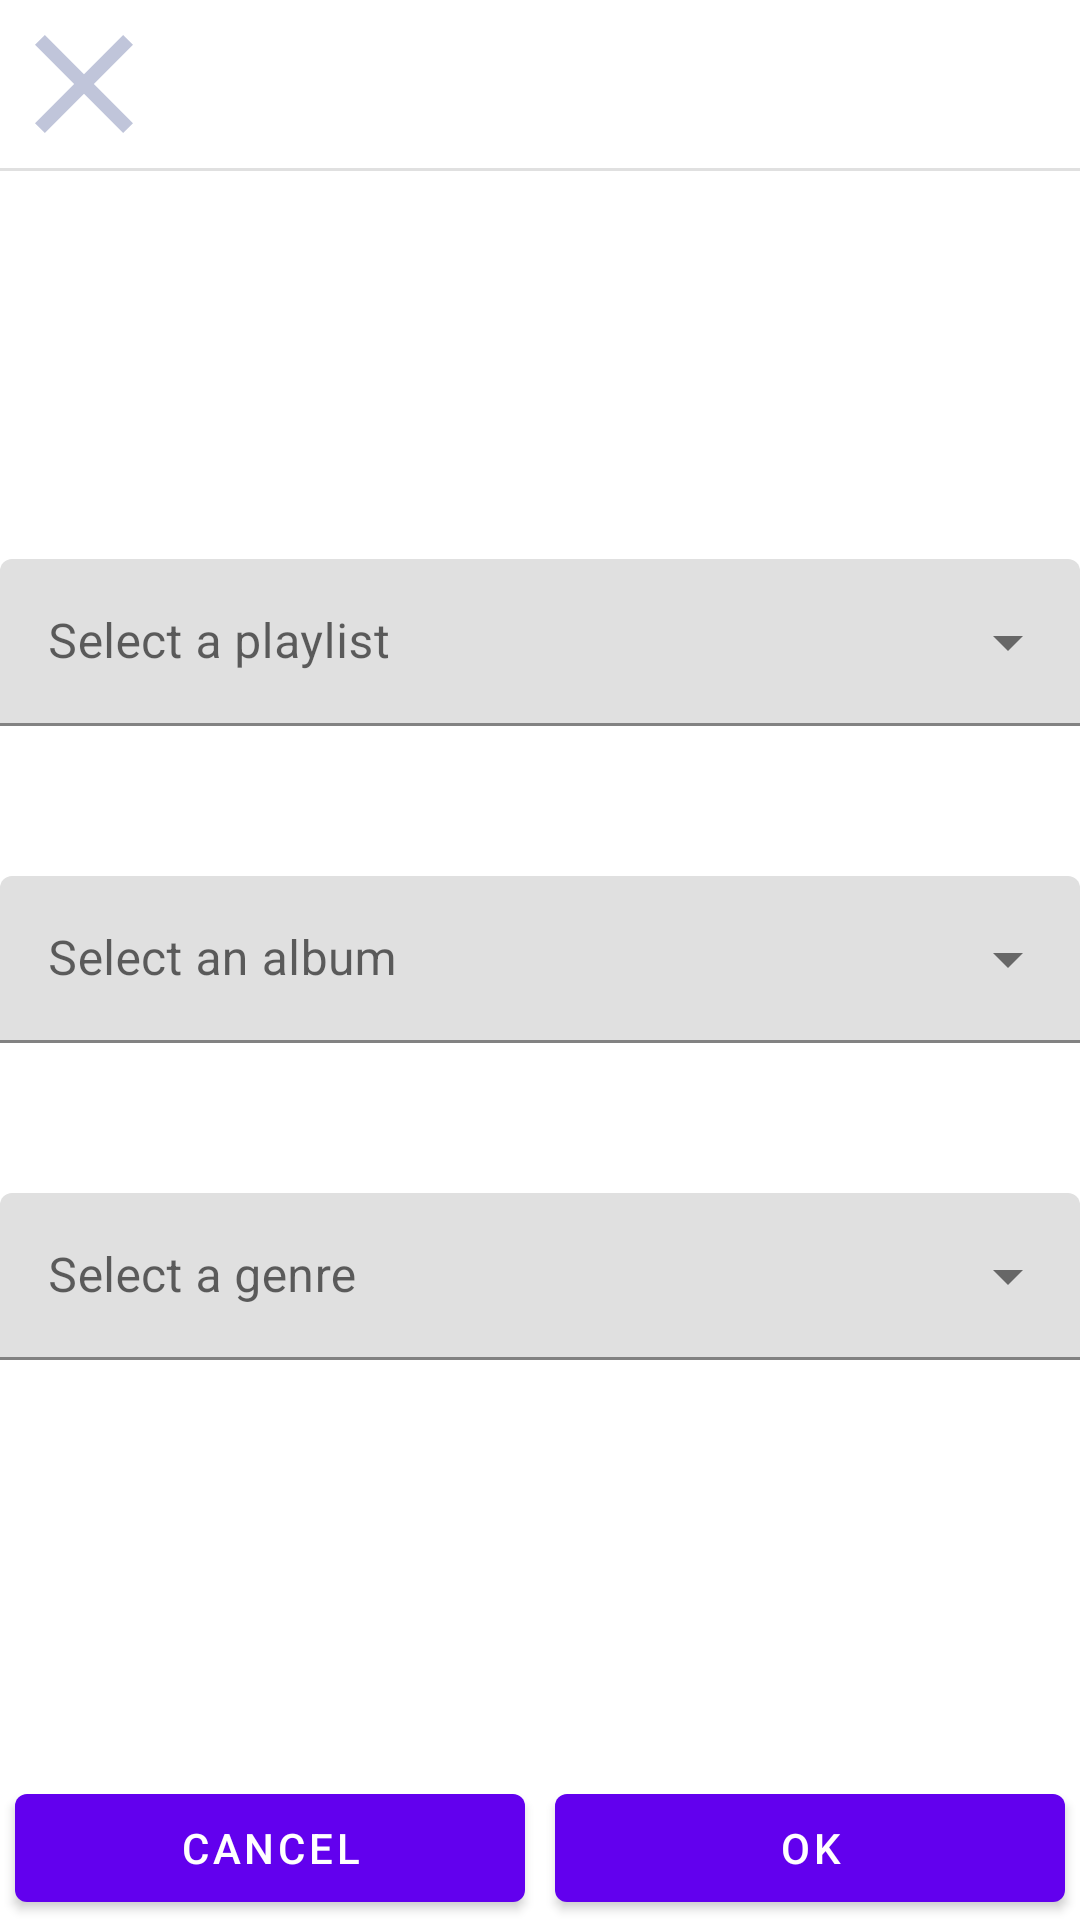

Layout XML and referenced resources for this Android screen:
<!-- AndroidManifest.xml: application theme Theme.YoutubeMusicPlayer -->
<!-- res/layout/fragment_songs_edit.xml -->
<?xml version="1.0" encoding="utf-8"?>
<RelativeLayout xmlns:android="http://schemas.android.com/apk/res/android"
    xmlns:tools="http://schemas.android.com/tools"
    android:layout_width="match_parent"
    android:layout_height="match_parent"
    android:orientation="vertical"
    android:background="#ffffff"
    android:clickable="true"
    tools:context=".songs.SongsEditFragment">

    <ImageView
        android:id="@+id/close_image_view"
        android:layout_width="56dp"
        android:layout_height="56dp"
        android:scaleType="centerCrop"
        android:src="@drawable/ic_baseline_close_24"
        android:layout_alignParentTop="true"/>

    <com.google.android.material.divider.MaterialDivider
        android:layout_width="match_parent"
        android:layout_height="1dp"
        android:layout_below="@id/close_image_view"/>

    <LinearLayout
        android:layout_width="match_parent"
        android:layout_height="wrap_content"
        android:layout_centerInParent="true"
        android:orientation="vertical">

        <com.google.android.material.textfield.TextInputLayout
            android:layout_width="match_parent"
            android:layout_height="wrap_content"
            android:hint="Select a playlist"
            style="@style/Widget.MaterialComponents.TextInputLayout.FilledBox.ExposedDropdownMenu">

            <AutoCompleteTextView
                android:id="@+id/select_playlist"
                android:layout_width="match_parent"
                android:layout_height="wrap_content"
                android:inputType="none"
                />

        </com.google.android.material.textfield.TextInputLayout>

        <com.google.android.material.textfield.TextInputLayout
            android:layout_width="match_parent"
            android:layout_height="wrap_content"
            android:layout_marginVertical="50dp"
            android:hint="Select an album"
            style="@style/Widget.MaterialComponents.TextInputLayout.FilledBox.ExposedDropdownMenu">

            <AutoCompleteTextView
                android:id="@+id/select_album"
                android:layout_width="match_parent"
                android:layout_height="wrap_content"
                android:inputType="none"
                />

        </com.google.android.material.textfield.TextInputLayout>

        <com.google.android.material.textfield.TextInputLayout
            android:layout_width="match_parent"
            android:layout_height="wrap_content"
            android:hint="Select a genre"
            style="@style/Widget.MaterialComponents.TextInputLayout.FilledBox.ExposedDropdownMenu">

            <AutoCompleteTextView
                android:id="@+id/select_genre"
                android:layout_width="match_parent"
                android:layout_height="wrap_content"
                android:inputType="none"
                />

        </com.google.android.material.textfield.TextInputLayout>

    </LinearLayout>

    <LinearLayout
        android:layout_width="match_parent"
        android:layout_height="wrap_content"
        android:layout_alignParentBottom="true"
        android:orientation="horizontal">

        <Button
            android:id="@+id/cancel_button"
            android:layout_width="0dp"
            android:layout_height="wrap_content"
            android:layout_weight="0.5"
            android:layout_marginHorizontal="5dp"
            android:text="Cancel" />

        <Button
            android:id="@+id/ok_button"
            android:layout_width="0dp"
            android:layout_height="wrap_content"
            android:layout_weight="0.5"
            android:layout_marginHorizontal="5dp"
            android:text="Ok" />

    </LinearLayout>

</RelativeLayout>
<!-- resources referenced by this layout -->
<resources>
  <!-- drawable ic_baseline_close_24 (drawable) -->
  <vector android:height="24dp" android:tint="#C0C5DA"
      android:viewportHeight="24" android:viewportWidth="24"
      android:width="24dp" xmlns:android="http://schemas.android.com/apk/res/android">
      <path android:fillColor="@android:color/white" android:pathData="M19,6.41L17.59,5 12,10.59 6.41,5 5,6.41 10.59,12 5,17.59 6.41,19 12,13.41 17.59,19 19,17.59 13.41,12z"/>
  </vector>
  <style name="Theme.YoutubeMusicPlayer" parent="Theme.MaterialComponents.DayNight.NoActionBar">
          
          <item name="colorPrimary">@color/purple_500</item>
          <item name="colorPrimaryVariant">@color/purple_700</item>
          <item name="colorOnPrimary">@color/white</item>
          
          <item name="colorSecondary">@color/teal_200</item>
          <item name="colorSecondaryVariant">@color/teal_700</item>
          <item name="colorOnSecondary">@color/black</item>
          
          <item name="android:statusBarColor" tools:targetApi="l">?attr/colorPrimaryVariant</item>
          
      </style>
  <!-- not gathered from this repository: default colours our renderer supplied (Android Studio template values) -->
  <color name="purple_500">#FF6200EE</color>
  <color name="purple_700">#FF3700B3</color>
  <color name="teal_200">#FF03DAC5</color>
  <color name="teal_700">#FF018786</color>
  <color name="black">#FF000000</color>
  <color name="white">#FFFFFFFF</color>
</resources>
